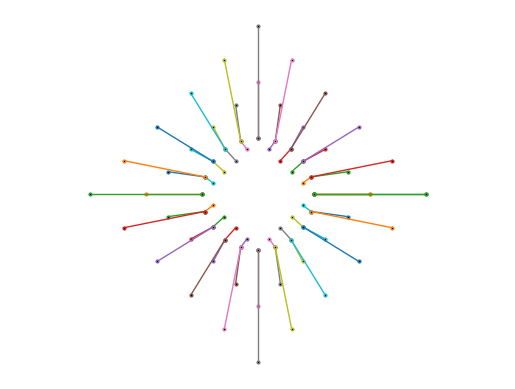

Reproduce this figure in Python.
from matplotlib import pyplot as plt
import numpy as np

print('Hello!')


class Circle:

    def __init__(self, x_center_location, y_center_location, radius, points_on_circle):
        self.x_center_location = x_center_location
        self.y_center_location = y_center_location
        self.radius = radius
        self.points_on_circle = points_on_circle
        self.theta = np.linspace(0, 2 * np.pi, self.points_on_circle)

    def x_coordinates(self):
        x_circle = self.x_center_location + self.radius * np.cos(self.theta)
        return x_circle

    def y_coordinates(self):
        y_circle = self.y_center_location + self.radius * np.sin(self.theta)
        return y_circle


class Square:

    def __init__(self, x_center_location, y_center_location, diagonal_length, points_on_each_side):
        self.x_center_location = x_center_location
        self.y_center_location = y_center_location
        self.diagonal_length = diagonal_length
        self.points_on_each_side = points_on_each_side

    def x_coordinates(self):
        side_1 = np.linspace(0.5 * self.diagonal_length, self.x_center_location, self.points_on_each_side,
                             endpoint=False)
        side_2 = np.linspace(self.x_center_location, -0.5 * self.diagonal_length, self.points_on_each_side,
                             endpoint=False)
        side_3 = np.linspace(-0.5 * self.diagonal_length, self.x_center_location, self.points_on_each_side,
                             endpoint=False)
        side_4 = np.linspace(self.x_center_location, 0.5 * self.diagonal_length, self.points_on_each_side+1,
                             endpoint=True)
        x_square = list(side_1) + list(side_2) + list(side_3) + list(side_4)
        return x_square

    def y_coordinates(self):
        side_1 = np.linspace(self.y_center_location, 0.5 * self.diagonal_length, self.points_on_each_side,
                             endpoint=False)
        side_2 = np.linspace(0.5 * self.diagonal_length, self.y_center_location, self.points_on_each_side,
                             endpoint=False)
        side_3 = np.linspace(self.y_center_location, -0.5 * self.diagonal_length, self.points_on_each_side,
                             endpoint=False)
        side_4 = np.linspace(-0.5 * self.diagonal_length, self.y_center_location, self.points_on_each_side+1,
                             endpoint=True)
        y_square = list(side_1) + list(side_2) + list(side_3) + list(side_4)
        return y_square

    def rotation(self, theta, orientation):
        rotation_matrix = np.array([[np.cos(theta), -np.sin(theta)], [np.sin(theta), np.cos(theta)]])
        xy_square = np.array([self.x_coordinates(), self.y_coordinates()])
        if orientation == 'anti-clockwise':
            rotated_square = np.dot(rotation_matrix, xy_square)
            x = rotated_square[0, :]
            y = rotated_square[1, :]
        elif orientation == 'clockwise':
            rotated_square = np.dot(np.transpose(xy_square), rotation_matrix)
            x = rotated_square[:, 0]
            y = rotated_square[:, 1]
        return x, y


outer_circle = Circle(0, 0, 1, 21)
square_1 = Square(0, 0, 2, 5)
square_2 = Square(0, 0, 4, 5)
square_3 = Square(0, 0, 6, 5)

plt.axis('equal')
plt.axis('off')

square_obj_list = [square_1, square_2]
orientation_list = ['clockwise', 'anti-clockwise']

square_obj_list.append(square_3)
orientation_list.append('clockwise')

# helper function for base_image function (a square and circle pair is drawn)
def draw_circle_square_line_segments(sqr_obj, theta, orientation):
    x_sqr_obj, y_sqr_obj = sqr_obj.rotation(theta=theta, orientation=orientation)
    x_zip = zip(outer_circle.x_coordinates(), x_sqr_obj)
    y_zip = zip(outer_circle.y_coordinates(), y_sqr_obj)
    l2d_obj_list = []
    for xy in zip(x_zip, y_zip):
        l2d_obj, = plt.plot(xy[0], xy[1])
        l2d_obj_list.append(l2d_obj)
    return l2d_obj_list


# helper function for animate function (all square and circle pairs are drawn)
def base_image(theta, is_marker):
    marker_properties = ['marker', 'o', 'markersize', 2, 'markerfacecolor', 'black']
    line_properties = ['linestyle', '-', 'linewidth', 1.0, 'alpha', 1.0]
    if is_marker == 'yes':
        line_properties.extend(marker_properties)
    elif is_marker == 'no':
        pass

    l2d_list = []
    for sqr_obj, orientation in zip(square_obj_list, orientation_list):
        square_circle_line2d_list = draw_circle_square_line_segments(sqr_obj, theta, orientation)
        l2d_list.extend(square_circle_line2d_list)

    plt.setp(l2d_list, *line_properties)
    return l2d_list


def animate(number_of_frames):
    theta_vec = np.linspace(0, 2*np.pi, number_of_frames)
    for index, theta_val in enumerate(theta_vec):
        if index == 0:
            all_line2D_obj_on_each_frame = base_image(theta_val, is_marker='yes')
        else:
            all_line2D_obj_on_each_frame = base_image(theta_val, is_marker='yes')
        plt.pause(0.01)
        if index != len(theta_vec)-1:
            all_line2D_obj_on_each_frame[:] = [l2d.remove() for l2d in all_line2D_obj_on_each_frame]


animate(number_of_frames=91)
plt.show()
